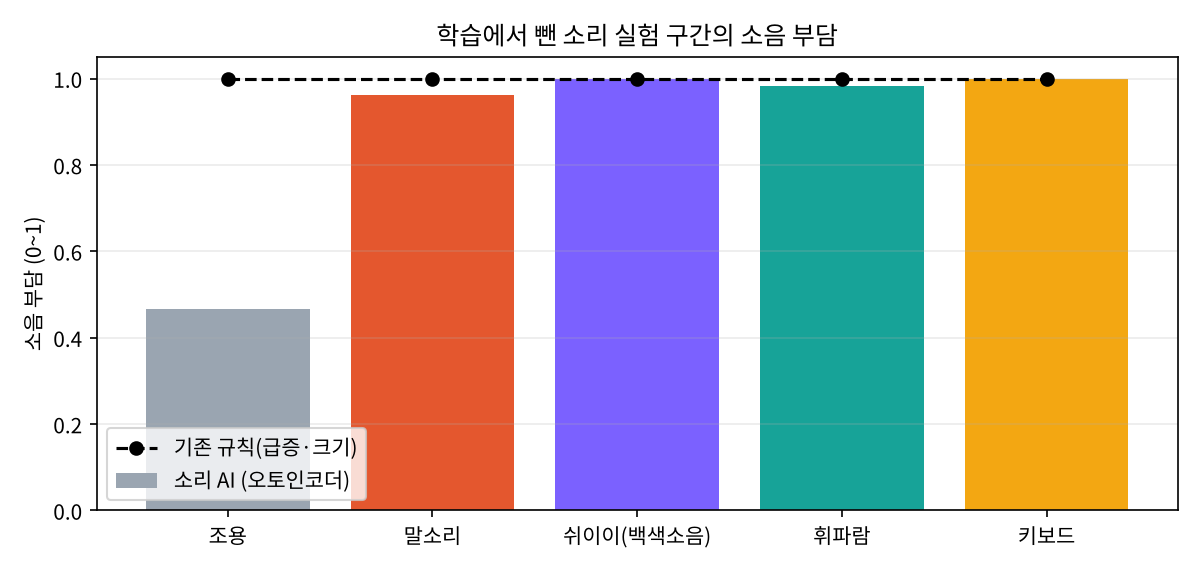

The table this chart was drawn from, first rows:
소리, 기록 수, 복원 오차(최대), 소음 부담(최대), 기존 규칙 부담(최대)
조용, 3, 0.176, 0.466, 1.0
말소리, 2, 1.744, 0.963, 1.0
쉬이이(백색소음), 2, 4.352, 1.0, 1.0
휘파람, 2, 1.902, 0.982, 1.0
키보드, 3, 6.392, 1.0, 1.0
